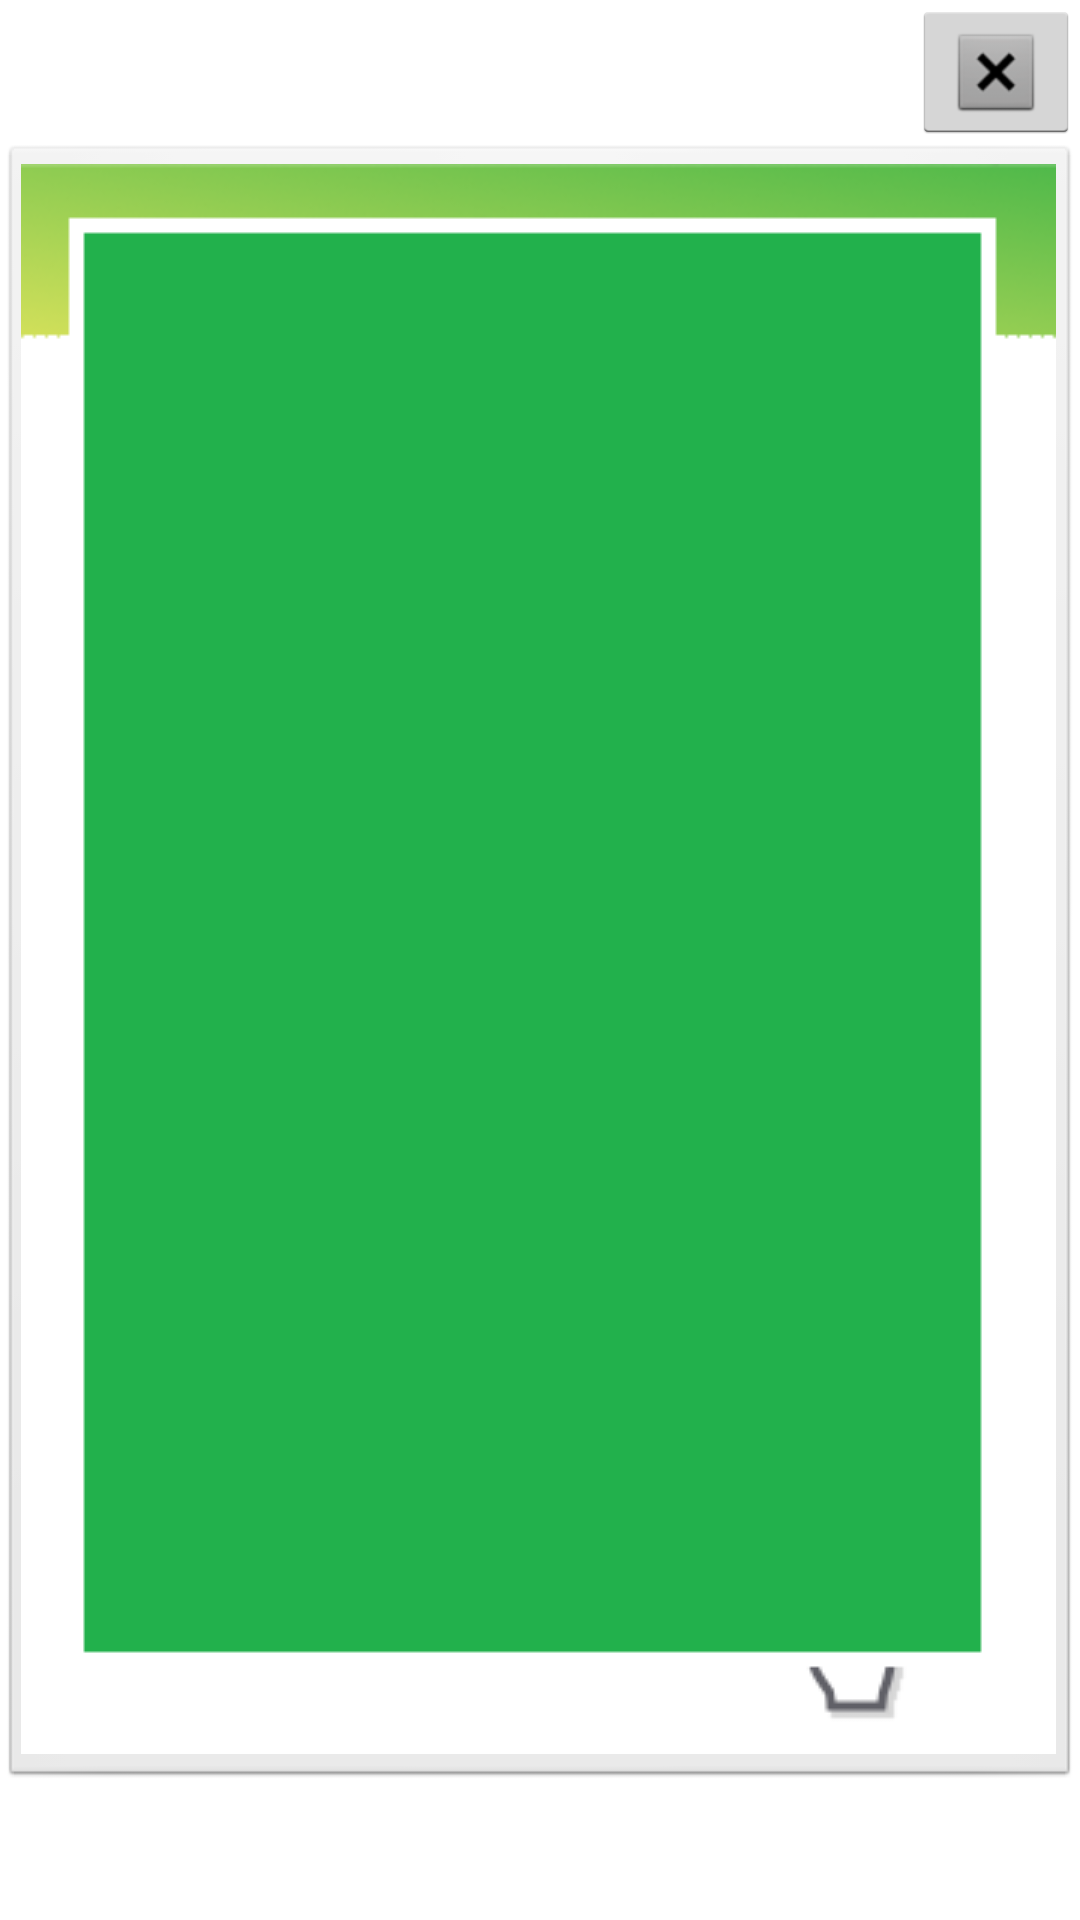

Android layout source for this screen:
<!-- AndroidManifest.xml: application theme Theme.Alert_sample -->
<!-- res/layout/fragment_news.xml -->
<?xml version="1.0" encoding="utf-8"?>
<androidx.constraintlayout.widget.ConstraintLayout
    xmlns:android="http://schemas.android.com/apk/res/android"
    xmlns:app="http://schemas.android.com/apk/res-auto"
    xmlns:tools="http://schemas.android.com/tools"
    android:layout_width="match_parent"
    android:layout_height="match_parent">

    <LinearLayout
        android:layout_width="wrap_content"
        android:layout_height="wrap_content"
        android:gravity="center_horizontal"
        android:orientation="vertical"
        app:layout_constraintEnd_toEndOf="parent"
        app:layout_constraintStart_toStartOf="parent"
        app:layout_constraintTop_toTopOf="parent">

        <ImageButton
            android:id="@+id/imgBtnClose"
            style="@android:style/Widget.Holo.Light.ImageButton"
            android:layout_width="wrap_content"
            android:layout_height="wrap_content"
            android:layout_gravity="right"
            android:focusable="true"
            android:minWidth="32dp"
            android:minHeight="32dp"
            app:srcCompat="@android:drawable/btn_dialog"
            tools:ignore="TouchTargetSizeCheck,SpeakableTextPresentCheck" />

        <ImageButton
            android:id="@+id/imgBtnNews"
            style="@android:style/Widget.ImageButton"
            android:layout_width="wrap_content"
            android:layout_height="wrap_content"
            android:clickable="true"
            android:focusable="true"
            app:srcCompat="@drawable/touka001"
            tools:ignore="SpeakableTextPresentCheck" />

    </LinearLayout>

</androidx.constraintlayout.widget.ConstraintLayout>
<!-- resources referenced by this layout -->
<resources>
  <!-- drawable touka001: png bitmap (drawable-v24, 9198 bytes) -->
  <style name="Theme.Alert_sample" parent="Theme.MaterialComponents.DayNight.DarkActionBar">
          
          <item name="colorPrimary">@color/purple_500</item>
          <item name="colorPrimaryVariant">@color/purple_700</item>
          <item name="colorOnPrimary">@color/white</item>
          
          <item name="colorSecondary">@color/teal_200</item>
          <item name="colorSecondaryVariant">@color/teal_700</item>
          <item name="colorOnSecondary">@color/black</item>
          
          <item name="android:statusBarColor" tools:targetApi="l">?attr/colorPrimaryVariant</item>
          
  
      </style>
  <!-- not gathered from this repository: default colours our renderer supplied (Android Studio template values) -->
  <color name="purple_500">#FF6200EE</color>
  <color name="purple_700">#FF3700B3</color>
  <color name="teal_200">#FF03DAC5</color>
  <color name="teal_700">#FF018786</color>
  <color name="black">#FF000000</color>
  <color name="white">#FFFFFFFF</color>
</resources>
